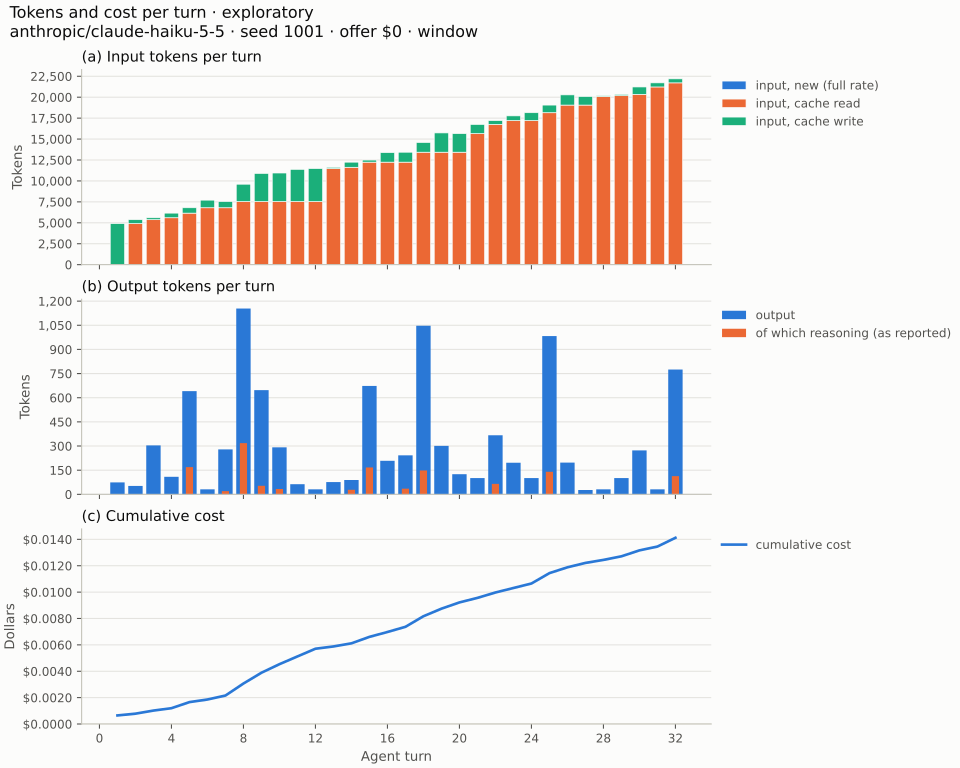

Values plotted in this chart, from the file beside it:
, turn, day, input_tokens, cache_read, cache_write, output_tokens, reasoning_tokens, cost, input_message_count, compaction, cached, overflow
0, 1, 1, 4, 0, 4896, 74, 0, 0.0006494, 2, False, False, False
1, 2, 1, 2, 4896, 471, 52, 0, 0.000134, 6, False, False, False
2, 3, 1, 2, 5367, 232, 304, 0, 0.0002349, 8, False, False, False
3, 4, 2, 2, 5599, 552, 109, 0, 0.0001797, 11, False, False, False
4, 5, 2, 2, 6151, 642, 641, 169, 0.0004625, 14, False, False, False
5, 6, 2, 2, 6793, 909, 31, 0, 0.0001973, 17, False, False, False
6, 7, 3, 2, 6793, 740, 279, 20, 0.0003001, 19, False, False, False
7, 8, 3, 2, 7533, 2072, 1154, 318, 0.0009115, 25, False, False, False
8, 9, 3, 2, 7533, 3358, 647, 53, 0.0008188, 27, False, False, False
9, 10, 3, 2, 7533, 3409, 292, 33, 0.0006477, 32, False, False, False
10, 11, 4, 2, 7533, 3847, 63, 0, 0.0005879, 35, False, False, False
11, 12, 4, 2, 7533, 3940, 31, 0, 0.0005835, 37, False, False, False
12, 13, 5, 2, 11473, 152, 76, 0, 0.0001719, 39, False, False, False
13, 14, 5, 2, 11625, 613, 89, 28, 0.0002376, 42, False, False, False
14, 15, 5, 2, 12238, 251, 673, 167, 0.0004905, 44, False, False, False
15, 16, 5, 2, 12238, 1140, 208, 0, 0.0003691, 47, False, False, False
16, 17, 6, 2, 12238, 1188, 242, 35, 0.0003921, 50, False, False, False
17, 18, 6, 2, 13426, 1158, 1047, 148, 0.0008027, 53, False, False, False
18, 19, 6, 2, 13426, 2305, 301, 0, 0.0005731, 56, False, False, False
19, 20, 7, 2, 13426, 2219, 125, 0, 0.0004743, 59, False, False, False
20, 21, 7, 2, 15645, 1095, 101, 0, 0.000344, 63, False, False, False
21, 22, 7, 2, 16740, 462, 367, 65, 0.0004088, 66, False, False, False
22, 23, 7, 2, 17202, 565, 196, 0, 0.0003408, 69, False, False, False
23, 24, 8, 2, 17202, 942, 101, 0, 0.0003405, 72, False, False, False
24, 25, 8, 2, 18144, 911, 983, 140, 0.000787, 75, False, False, False
25, 26, 8, 2, 19055, 1219, 197, 0, 0.0004416, 78, False, False, False
26, 27, 9, 2, 19055, 1024, 27, 0, 0.0003323, 81, False, False, False
27, 28, 9, 2, 20079, 98, 31, 0, 0.0002287, 83, False, False, False
28, 29, 10, 2, 20177, 157, 101, 0, 0.0002721, 85, False, False, False
29, 30, 10, 2, 20334, 885, 273, 0, 0.0004507, 88, False, False, False
30, 31, 10, 2, 21219, 490, 31, 0, 0.0002891, 91, False, False, False
31, 32, 10, 2, 21709, 479, 775, 113, 0.0006647, 93, False, False, False
